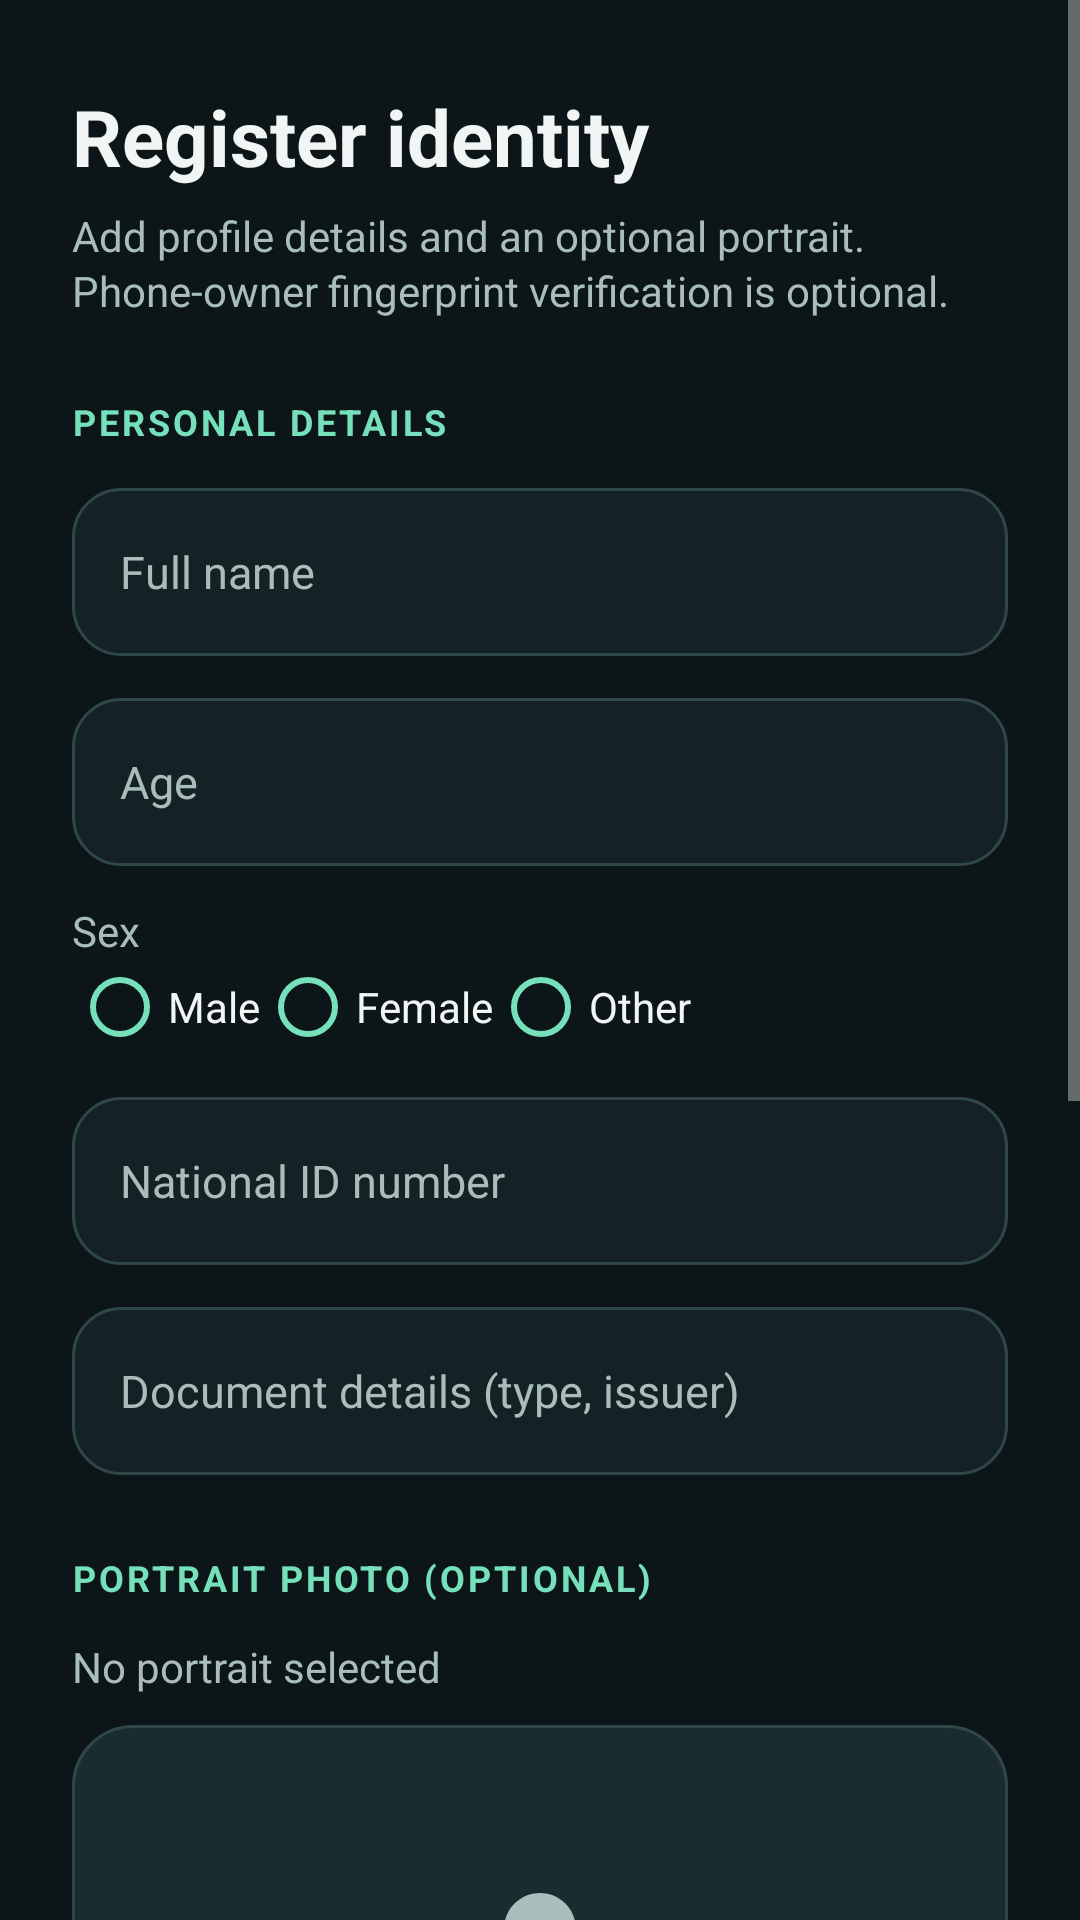

Write the Android layout XML for this screen, with the resource values it uses.
<!-- AndroidManifest.xml: application theme SplashTheme -->
<!-- res/layout/screen_register_identity.xml -->
<ScrollView xmlns:android="http://schemas.android.com/apk/res/android"
    android:layout_width="match_parent"
    android:layout_height="match_parent">

    <LinearLayout
        android:layout_width="match_parent"
        android:layout_height="wrap_content"
        android:orientation="vertical"
        android:paddingStart="24dp"
        android:paddingTop="28dp"
        android:paddingEnd="24dp"
        android:paddingBottom="32dp">

        <TextView
            style="@style/PageTitle"
            android:text="Register identity" />

        <TextView
            style="@style/PageSubtitle"
            android:text="Add profile details and an optional portrait. Phone-owner fingerprint verification is optional." />

        <TextView
            style="@style/SectionTitle"
            android:layout_marginTop="26dp"
            android:text="PERSONAL DETAILS" />

        <EditText
            android:id="@+id/personName"
            style="@style/FormInput"
            android:layout_marginTop="14dp"
            android:hint="Full name"
            android:inputType="textPersonName" />

        <EditText
            android:id="@+id/personAge"
            style="@style/FormInput"
            android:layout_marginTop="14dp"
            android:hint="Age"
            android:inputType="number" />

        <TextView
            android:layout_width="wrap_content"
            android:layout_height="wrap_content"
            android:layout_marginTop="12dp"
            android:text="Sex"
            android:textColor="@color/text_secondary"
            android:textSize="14sp" />

        <RadioGroup
            android:id="@+id/personSex"
            android:layout_width="match_parent"
            android:layout_height="wrap_content"
            android:orientation="horizontal">

            <RadioButton
                android:id="@+id/sexMale"
                style="@style/FormRadio"
                android:text="Male" />

            <RadioButton
                android:id="@+id/sexFemale"
                style="@style/FormRadio"
                android:text="Female" />

            <RadioButton
                android:id="@+id/sexOther"
                style="@style/FormRadio"
                android:text="Other" />
        </RadioGroup>

        <EditText
            android:id="@+id/personId"
            style="@style/FormInput"
            android:layout_marginTop="14dp"
            android:hint="National ID number"
            android:inputType="text" />

        <EditText
            android:id="@+id/personDocument"
            style="@style/FormInput"
            android:layout_marginTop="14dp"
            android:hint="Document details (type, issuer)"
            android:inputType="text" />

        <TextView
            style="@style/SectionTitle"
            android:layout_marginTop="26dp"
            android:text="PORTRAIT PHOTO (OPTIONAL)" />

        <TextView
            android:id="@+id/faceStatus"
            style="@style/StatusText"
            android:layout_marginTop="12dp"
            android:text="No portrait selected" />

        <ImageView
            android:id="@+id/portraitPreview"
            android:layout_width="match_parent"
            android:layout_height="160dp"
            android:layout_marginTop="10dp"
            android:background="@drawable/bg_card"
            android:contentDescription="Selected identity portrait"
            android:scaleType="centerInside"
            android:src="@drawable/ic_person" />

        <Button
            android:id="@+id/btnCaptureFace"
            style="@style/OutlineButton"
            android:layout_marginTop="10dp"
            android:text="Take portrait photo" />

        <Button
            android:id="@+id/btnChoosePortrait"
            style="@style/OutlineButton"
            android:layout_marginTop="10dp"
            android:text="Choose photo from device" />

        <TextView
            style="@style/SectionTitle"
            android:layout_marginTop="26dp"
            android:text="PHONE OWNER VERIFICATION (OPTIONAL)" />

        <TextView
            android:id="@+id/fingerprintStatus"
            style="@style/StatusText"
            android:layout_marginTop="14dp"
            android:text="Phone owner not verified" />

        <Button
            android:id="@+id/btnCaptureFingerprint"
            style="@style/OutlineButton"
            android:layout_marginTop="10dp"
            android:text="Verify with device fingerprint" />

        <Button
            android:id="@+id/btnSaveIdentity"
            style="@style/PrimaryButton"
            android:layout_marginTop="20dp"
            android:text="Register identity" />
    </LinearLayout>
</ScrollView>
<!-- resources referenced by this layout -->
<resources>
  <color name="text_secondary">#A9BDBA</color>
  <!-- drawable bg_card (drawable) -->
  <shape xmlns:android="http://schemas.android.com/apk/res/android">
      <solid android:color="@color/surface_raised" />
      <stroke android:width="1dp" android:color="@color/outline" />
      <corners android:radius="20dp" />
  </shape>
  <style name="FormRadio">
          <item name="android:layout_width">wrap_content</item>
          <item name="android:layout_height">wrap_content</item>
          <item name="android:textColor">@color/text_primary</item>
          <item name="android:buttonTint">@color/mint</item>
      </style>
  <style name="OutlineButton" parent="PrimaryButton">
          <item name="android:background">@drawable/bg_button_outline</item>
          <item name="android:textColor">@color/text_primary</item>
      </style>
  <style name="PageTitle">
          <item name="android:layout_width">match_parent</item>
          <item name="android:layout_height">wrap_content</item>
          <item name="android:textColor">@color/text_primary</item>
          <item name="android:textSize">26sp</item>
          <item name="android:textStyle">bold</item>
      </style>
  <style name="SectionTitle">
          <item name="android:layout_width">match_parent</item>
          <item name="android:layout_height">wrap_content</item>
          <item name="android:textColor">@color/mint</item>
          <item name="android:textSize">12sp</item>
          <item name="android:textStyle">bold</item>
          <item name="android:letterSpacing">0.08</item>
      </style>
  <style name="StatusText">
          <item name="android:layout_width">match_parent</item>
          <item name="android:layout_height">wrap_content</item>
          <item name="android:textColor">@color/text_secondary</item>
          <item name="android:textSize">14sp</item>
      </style>
  <style name="SplashTheme" parent="@style/AppTheme">
          <item name="android:windowBackground">@drawable/splash_screen</item>
          <item name="postSplashScreenTheme">@style/AppTheme</item>
      </style>
  <color name="surface_raised">#1A2C30</color>
  <color name="outline">#30474A</color>
  <!-- drawable bg_input (drawable) -->
  <shape xmlns:android="http://schemas.android.com/apk/res/android">
      <solid android:color="@color/surface" />
      <stroke android:width="1dp" android:color="@color/outline" />
      <corners android:radius="16dp" />
  </shape>
  <color name="text_primary">#F1F6F4</color>
  <color name="mint">#75E0BA</color>
  <!-- drawable bg_button_primary (drawable) -->
  <ripple xmlns:android="http://schemas.android.com/apk/res/android"
      android:color="@color/ripple">
      <item>
          <shape>
              <solid android:color="@color/mint" />
              <corners android:radius="16dp" />
          </shape>
      </item>
  </ripple>
  <color name="background">#0C1518</color>
  <color name="surface">#142226</color>
  <color name="ripple">#5575E0BA</color>
  <!-- drawable bg_splash_screen (drawable) -->
  <shape xmlns:android="http://schemas.android.com/apk/res/android">
      <gradient
          android:type="radial"
          android:gradientRadius="520dp"
          android:centerX="50%"
          android:centerY="42%"
          android:centerColor="#19302F"
          android:endColor="@color/background" />
  </shape>
  <!-- drawable bg_splash_tile (drawable) -->
  <shape xmlns:android="http://schemas.android.com/apk/res/android">
      <gradient
          android:angle="135"
          android:endColor="@color/surface"
          android:startColor="@color/mint_dim" />
      <stroke
          android:width="1dp"
          android:color="@color/outline" />
      <corners android:radius="36dp" />
  </shape>
  <color name="mint_dim">#203C36</color>
</resources>
